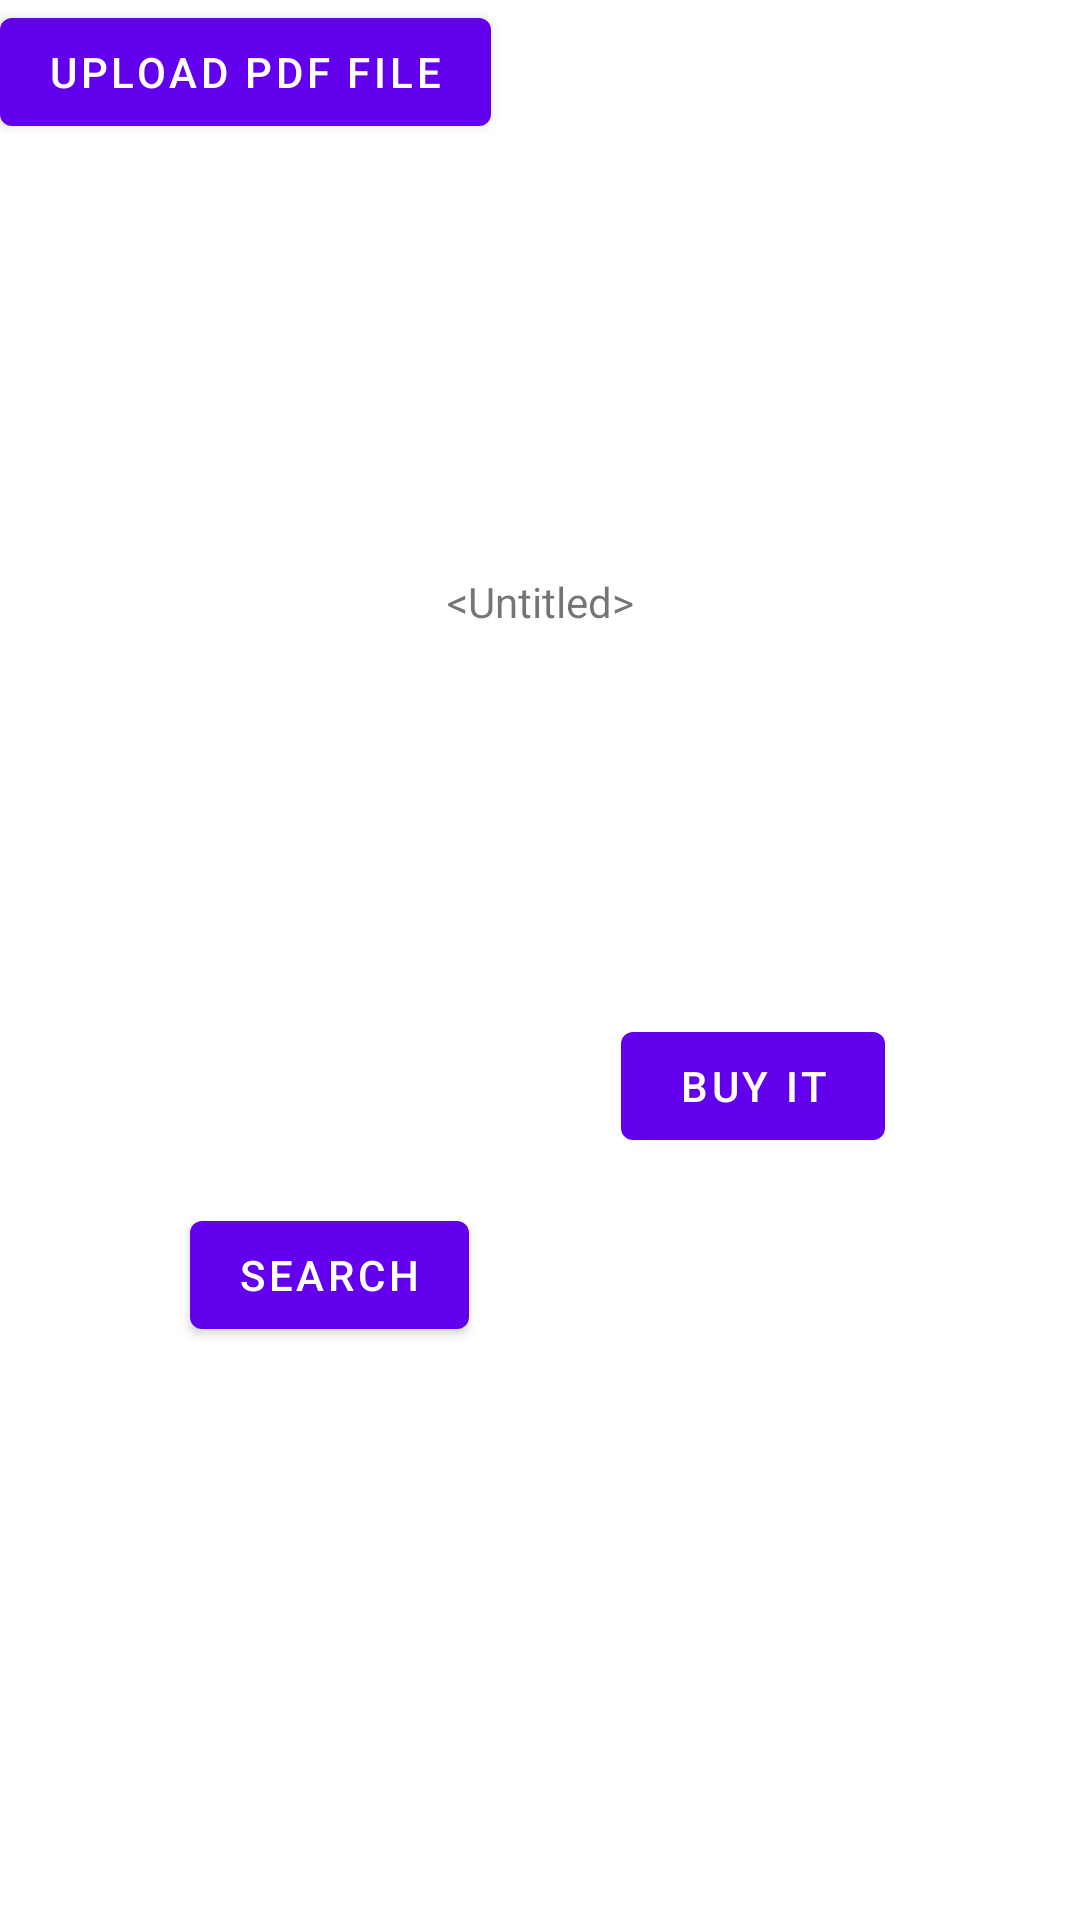

Reconstruct the res/layout file that produces this screen, plus the resources it refers to.
<!-- AndroidManifest.xml: application theme Theme.PictureApp -->
<!-- res/layout/fragment_first.xml -->
<?xml version="1.0" encoding="utf-8"?>
<androidx.constraintlayout.widget.ConstraintLayout xmlns:android="http://schemas.android.com/apk/res/android"
    xmlns:app="http://schemas.android.com/apk/res-auto"
    xmlns:tools="http://schemas.android.com/tools"
    android:layout_width="match_parent"
    android:layout_height="match_parent"
    tools:context=".FirstFragment">

    <TextView
        android:id="@+id/textview_first"
        android:layout_width="wrap_content"
        android:layout_height="wrap_content"
        android:text="@android:string/untitled"
        app:layout_constraintBottom_toTopOf="@id/button_first"
        app:layout_constraintEnd_toEndOf="parent"
        app:layout_constraintStart_toStartOf="parent"
        app:layout_constraintTop_toTopOf="parent" />

    <Button
        android:id="@+id/button_first"
        android:layout_width="wrap_content"
        android:layout_height="wrap_content"
        android:text="@android:string/search_go"
        app:layout_constraintBottom_toBottomOf="parent"
        app:layout_constraintEnd_toEndOf="parent"
        app:layout_constraintHorizontal_bias="0.237"
        app:layout_constraintStart_toStartOf="parent"
        app:layout_constraintTop_toBottomOf="@id/textview_first" />

    <Button
        android:layout_width="wrap_content"
        android:layout_height="wrap_content"
        android:onClick="uploadPdfFile"
        android:text="UPLOAD PDF FILE"
        tools:layout_editor_absoluteX="123dp"
        tools:layout_editor_absoluteY="351dp" />

    <Button
        android:id="@+id/button"
        android:layout_width="wrap_content"
        android:layout_height="wrap_content"
        android:layout_marginStart="115dp"
        android:layout_marginBottom="254dp"
        android:text="@string/buy_it"
        app:layout_constraintBottom_toBottomOf="parent"
        app:layout_constraintEnd_toEndOf="parent"
        app:layout_constraintHorizontal_bias="0.586"
        app:layout_constraintStart_toStartOf="parent"
        app:layout_constraintTop_toBottomOf="@+id/textview_first"
        app:layout_constraintVertical_bias="1.0" />
</androidx.constraintlayout.widget.ConstraintLayout>
<!-- resources referenced by this layout -->
<resources>
  <string name="buy_it">Buy It</string>
  <style name="Theme.PictureApp" parent="Theme.MaterialComponents.DayNight.DarkActionBar">
          
          <item name="colorPrimary">@color/purple_500</item>
          <item name="colorPrimaryVariant">@color/purple_700</item>
          <item name="colorOnPrimary">@color/white</item>
          
          <item name="colorSecondary">@color/teal_200</item>
          <item name="colorSecondaryVariant">@color/teal_700</item>
          <item name="colorOnSecondary">@color/black</item>
          
          <item name="android:statusBarColor" tools:targetApi="l">?attr/colorPrimaryVariant</item>
          
      </style>
  <!-- not gathered from this repository: default colours our renderer supplied (Android Studio template values) -->
  <color name="purple_500">#FF6200EE</color>
  <color name="purple_700">#FF3700B3</color>
  <color name="teal_200">#FF03DAC5</color>
  <color name="teal_700">#FF018786</color>
  <color name="black">#FF000000</color>
  <color name="white">#FFFFFFFF</color>
</resources>
